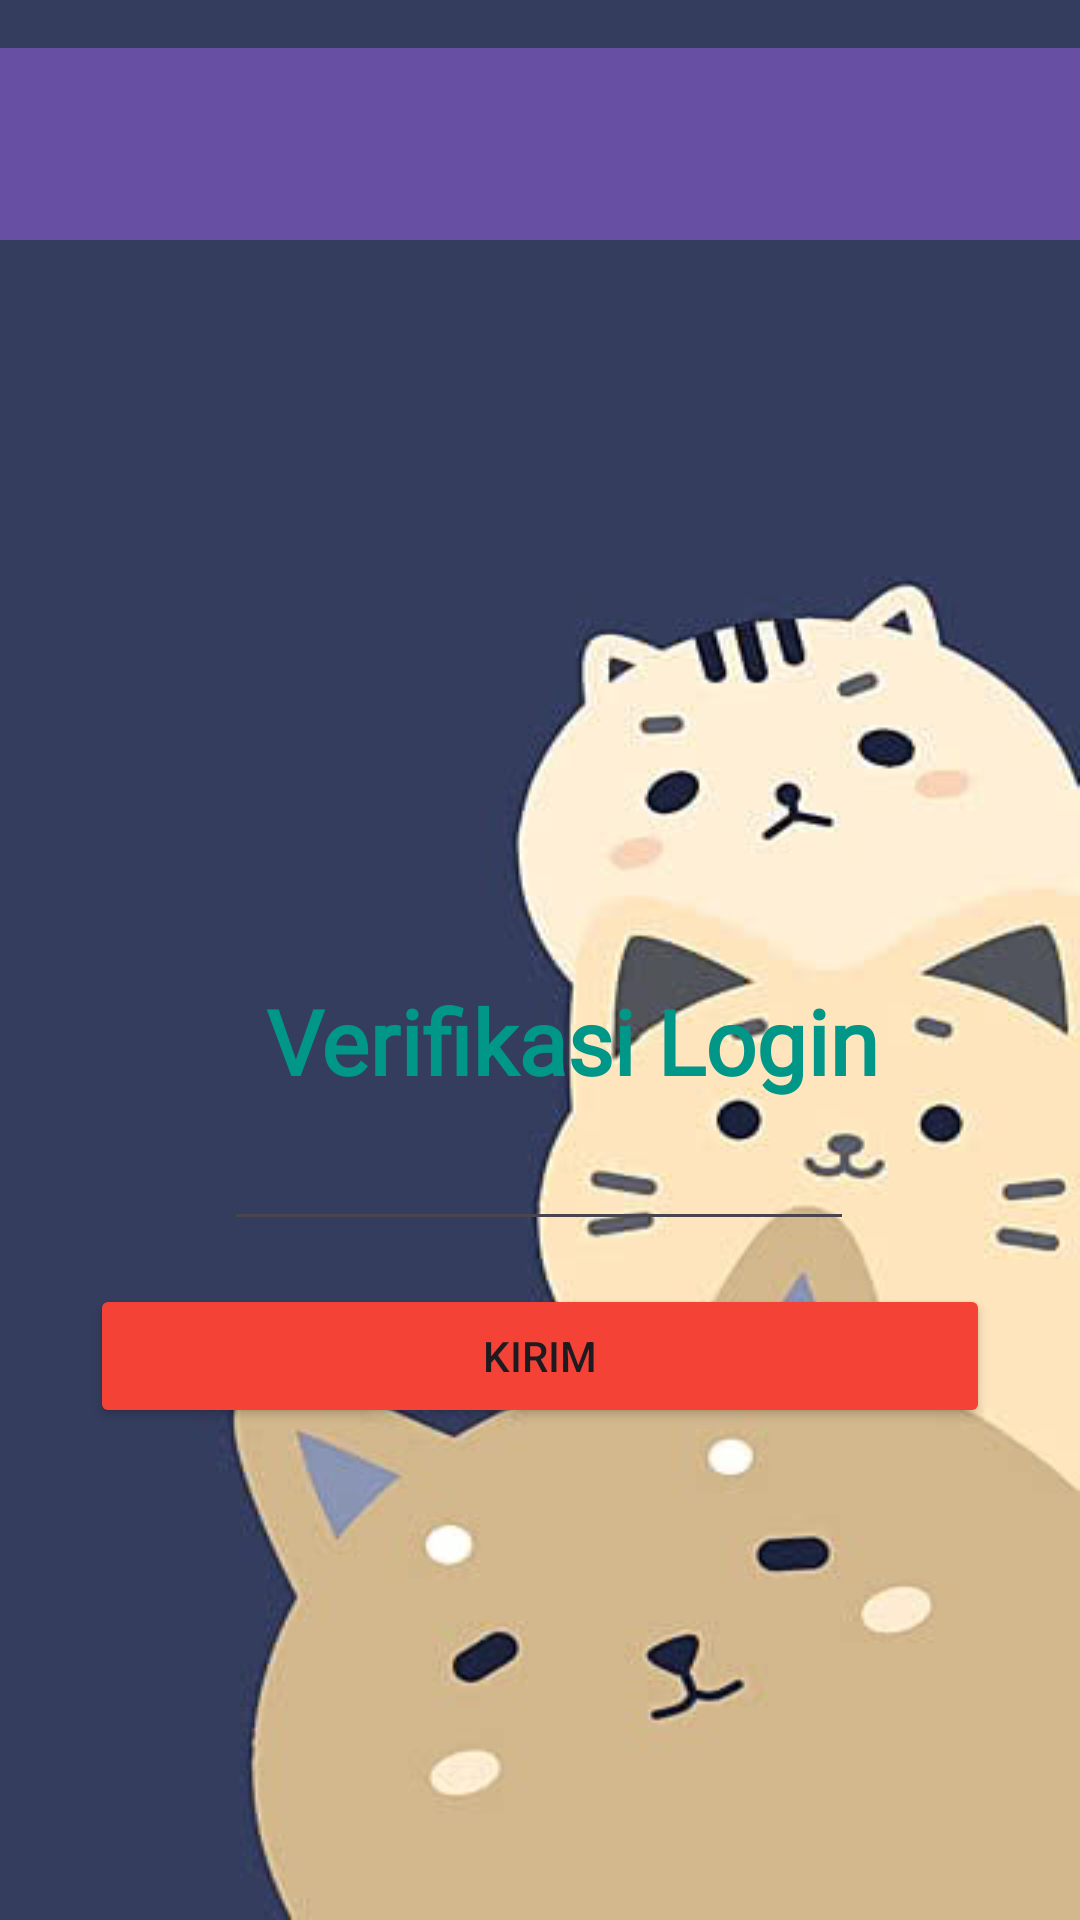

Write the Android layout XML for this screen, with the resource values it uses.
<!-- AndroidManifest.xml: application theme Theme.PutriApps -->
<!-- res/layout/activity_third.xml -->
<?xml version="1.0" encoding="utf-8"?>
<androidx.constraintlayout.widget.ConstraintLayout xmlns:android="http://schemas.android.com/apk/res/android"
    xmlns:app="http://schemas.android.com/apk/res-auto"
    xmlns:tools="http://schemas.android.com/tools"
    android:id="@+id/main"
    android:layout_width="match_parent"
    android:layout_height="match_parent"
    android:background="@drawable/bg"
    tools:context=".Home.pertemuan3.ThirdActivity">

    <androidx.appcompat.widget.Toolbar
        android:id="@+id/toolbar"
        android:layout_width="match_parent"
        android:layout_height="?attr/actionBarSize"
        android:layout_marginTop="16dp"
        android:background="?attr/colorPrimary"
        app:layout_constraintEnd_toEndOf="parent"
        app:layout_constraintHorizontal_bias="0.0"
        app:layout_constraintStart_toStartOf="parent"
        app:layout_constraintTop_toTopOf="parent"
        app:subtitleTextColor="@android:color/white"
        app:titleTextColor="@android:color/white" />

    <Button
        android:id="@+id/btnKirim"
        android:layout_width="match_parent"
        android:layout_height="wrap_content"
        android:layout_marginHorizontal="30dp"
        android:layout_marginTop="428dp"
        android:backgroundTint="@color/btn"
        android:text="Kirim"
        app:layout_constraintEnd_toEndOf="parent"
        app:layout_constraintStart_toStartOf="parent"
        app:layout_constraintTop_toTopOf="parent" />

    <EditText
        android:id="@+id/inputNoTujuan"
        android:layout_width="wrap_content"
        android:layout_height="wrap_content"
        android:ems="10"
        android:inputType="phone"
        app:layout_constraintBottom_toTopOf="@+id/btnKirim"
        app:layout_constraintEnd_toEndOf="parent"
        app:layout_constraintHorizontal_bias="0.497"
        app:layout_constraintStart_toStartOf="parent"
        app:layout_constraintTop_toTopOf="parent"
        app:layout_constraintVertical_bias="0.963" />

    <ImageView
        android:id="@+id/imageView"
        android:layout_width="174dp"
        android:layout_height="213dp"
        app:layout_constraintBottom_toBottomOf="@+id/btnKirim"
        app:layout_constraintEnd_toEndOf="parent"
        app:layout_constraintHorizontal_bias="0.497"
        app:layout_constraintStart_toStartOf="parent"
        app:layout_constraintTop_toTopOf="parent"
        app:layout_constraintVertical_bias="0.326"
        app:srcCompat="@drawable/hp" />

    <TextView
        android:id="@+id/textView3"
        android:layout_width="wrap_content"
        android:layout_height="wrap_content"
        android:layout_marginTop="28dp"
        android:fontFamily="@font/sekuya_segular"
        android:text="@string/judul"
        android:textColor="#009688"
        android:textSize="30dp"
        android:textStyle="bold"
        app:layout_constraintEnd_toEndOf="parent"
        app:layout_constraintHorizontal_bias="0.571"
        app:layout_constraintStart_toStartOf="parent"
        app:layout_constraintTop_toBottomOf="@+id/imageView" />

</androidx.constraintlayout.widget.ConstraintLayout>
<!-- resources referenced by this layout -->
<resources>
  <color name="btn">#F44336</color>
  <!-- drawable bg: jpg bitmap (drawable, 14860 bytes) -->
  <string name="judul">Verifikasi Login</string>
  <style name="Theme.PutriApps" parent="Base.Theme.PutriApps" />
  <style name="Base.Theme.PutriApps" parent="Theme.Material3.DayNight.NoActionBar">
          
          
      </style>
</resources>
